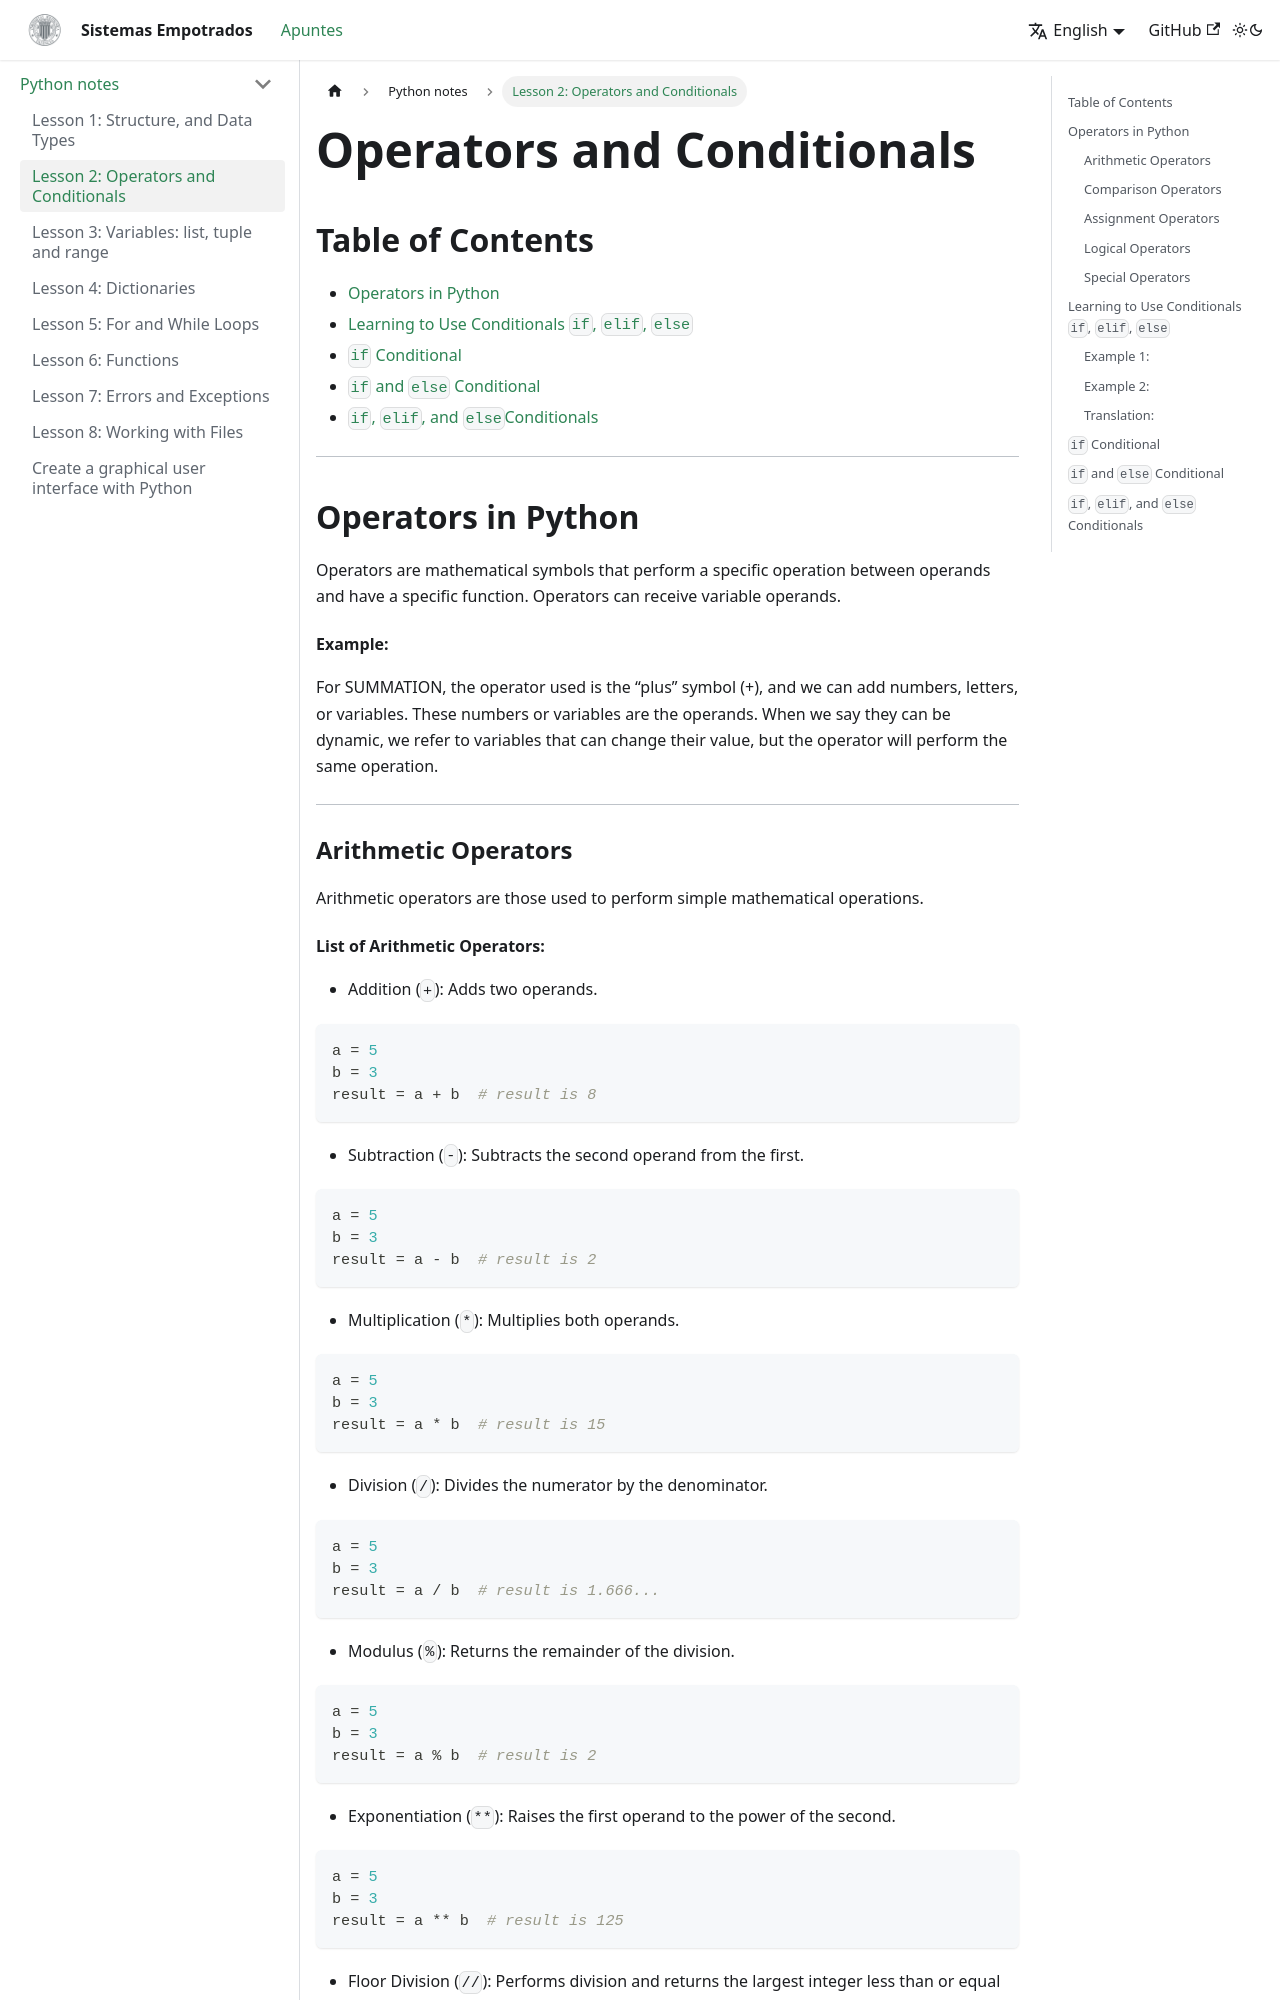

repository: Jorge-Zafrilla/apuntes-python · page: en/docs/Apuntes python/Tema 2/index.html · generator: docusaurus

---
sidebar_label: 'Lesson 2: Operators and Conditionals'
sidebar_position: 2
---
# Operators and Conditionals

## Table of Contents
- [Operators in Python](#operators-in-python)
- [Learning to Use Conditionals `if`, `elif`, `else`](#learning-to-use-conditionals)
- [`if` Conditional](#if-conditional)
- [`if` and `else` Conditional](#if-else-conditional)
- [`if`, `elif`, and `else`Conditionals](#if-elif-else-conditional)

---

## Operators in Python

Operators are mathematical symbols that perform a specific operation between operands and have a specific function. Operators can receive variable operands.

#### Example:
For SUMMATION, the operator used is the “plus” symbol (+), and we can add numbers, letters, or variables. These numbers or variables are the operands. When we say they can be dynamic, we refer to variables that can change their value, but the operator will perform the same operation.

---

### Arithmetic Operators

Arithmetic operators are those used to perform simple mathematical operations.
